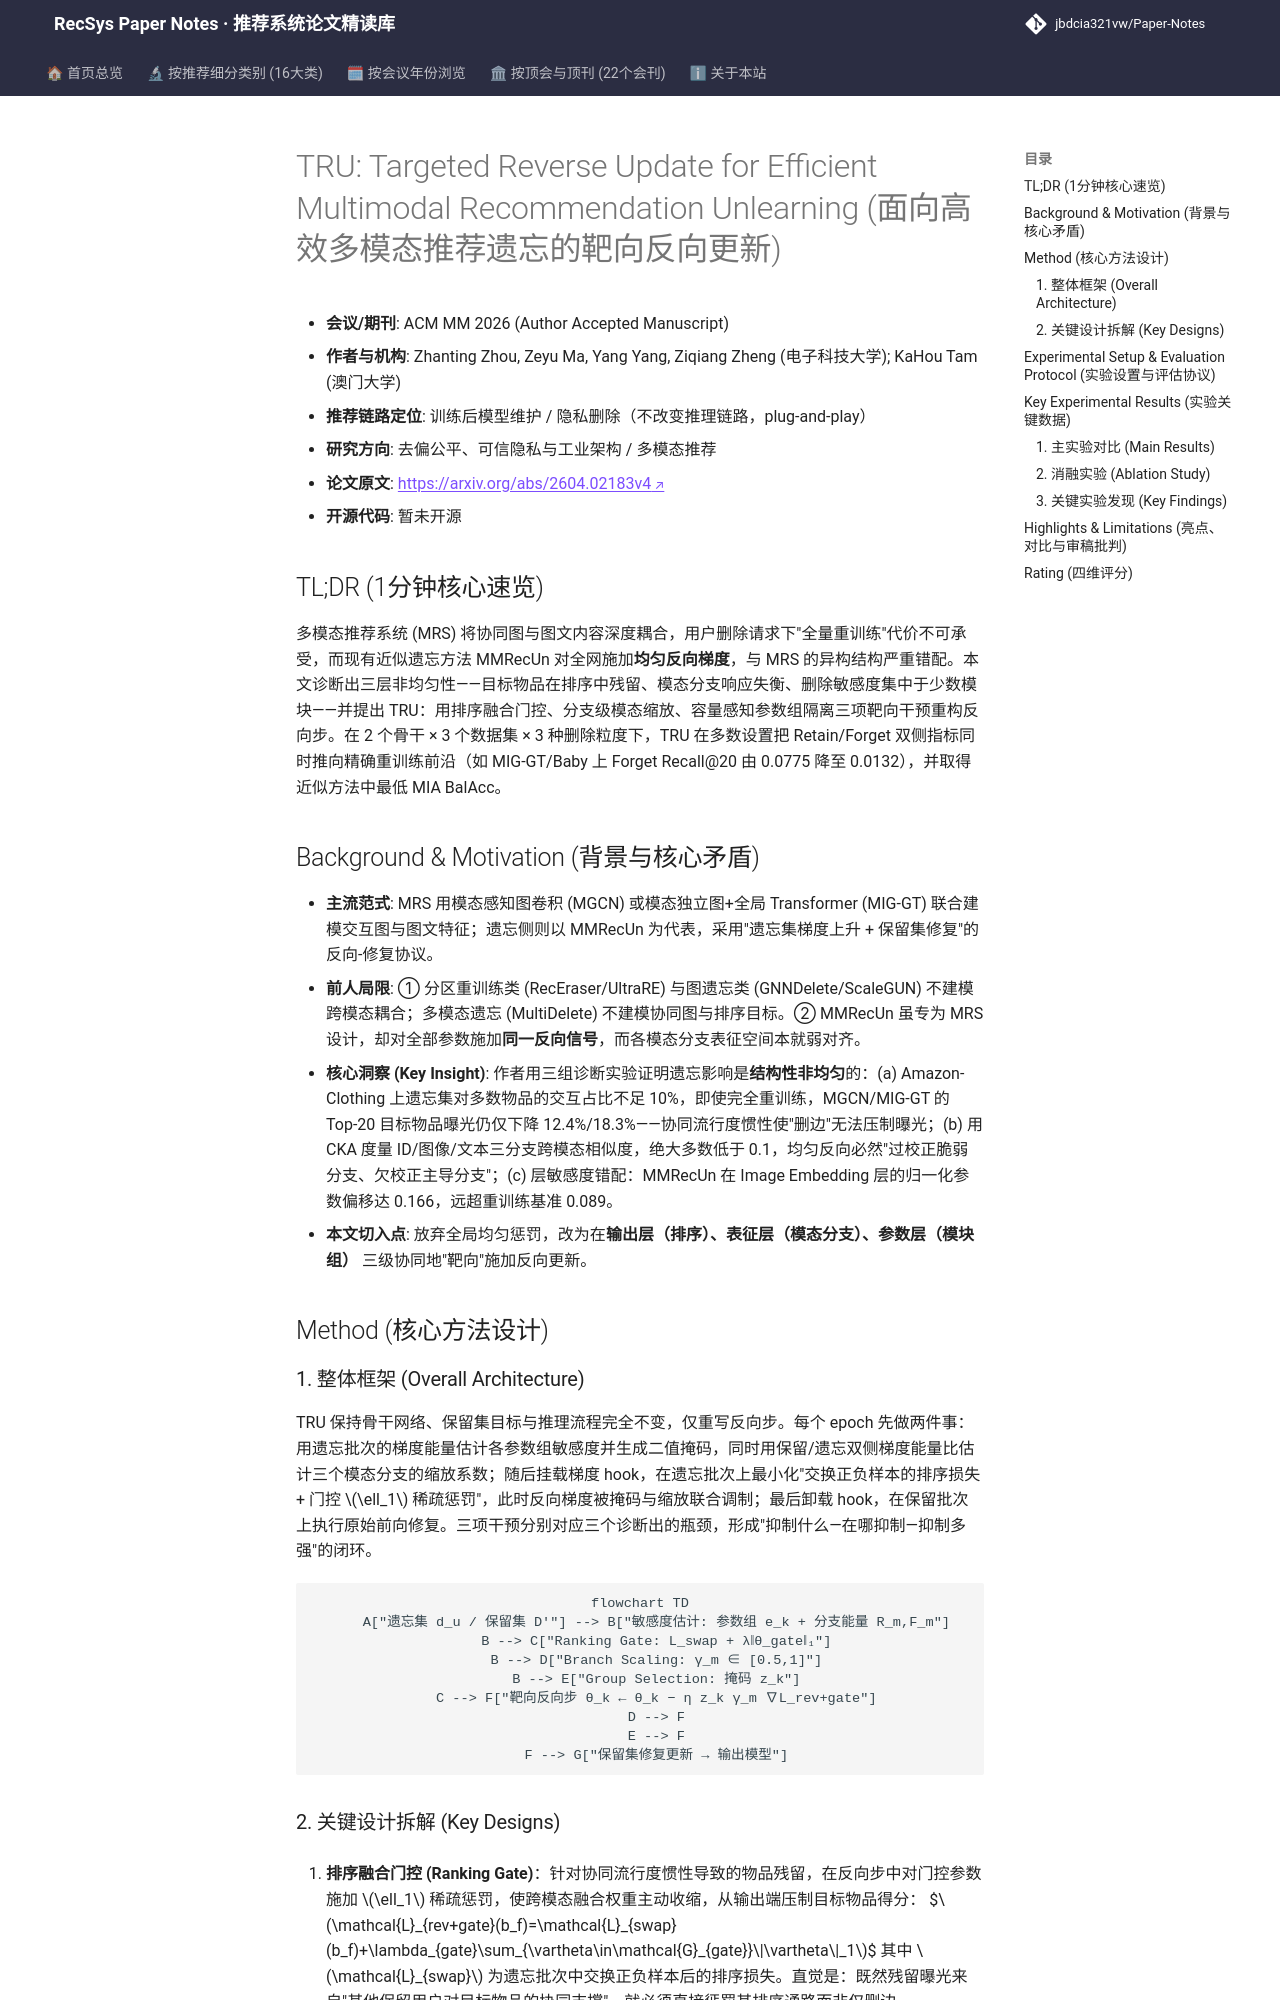

repository: jbdcia321vw/Paper-Notes · page: venues/ACM_MM/2026/debias_fairness_industrial/tru_targeted_reverse_update_for_efficient_multimodal_recommendation_unlearn/index.html · generator: mkdocs

---
title: "[Paper Note] TRU: Targeted Reverse Update for Efficient Multimodal Recommendation Unlearning"
description: "[ACM MM 2026][去偏公平、可信隐私与工业架构] 揭示多模态推荐遗忘中排序/模态/模块三层非均匀性，提出门控+分支缩放+参数组隔离的靶向反向更新，逼近重训练前沿且收敛更快。"
tags:
  - ACM MM
  - 去偏公平、可信隐私与工业架构
  - 模型遗忘/隐私删除
  - 多模态推荐
  - 反向更新
  - 参数组隔离
date: 2026-11-13
venue: ACM_MM
year: 2026
paper_url: "https://arxiv.org/abs/2604.02183"
code_url: ""
categories:
  - debias_fairness_industrial
  - multimodal_rec
---

# TRU: Targeted Reverse Update for Efficient Multimodal Recommendation Unlearning (面向高效多模态推荐遗忘的靶向反向更新)

- **会议/期刊**: ACM MM 2026 (Author Accepted Manuscript)
- **作者与机构**: Zhanting Zhou, Zeyu Ma, Yang Yang, Ziqiang Zheng (电子科技大学); KaHou Tam (澳门大学)
- **推荐链路定位**: 训练后模型维护 / 隐私删除（不改变推理链路，plug-and-play）
- **研究方向**: 去偏公平、可信隐私与工业架构 / 多模态推荐
- **论文原文**: [https://arxiv.org/abs/2604.02183v4](https://arxiv.org/abs/2604.02183v4)
- **开源代码**: 暂未开源

## TL;DR (1分钟核心速览)

多模态推荐系统 (MRS) 将协同图与图文内容深度耦合，用户删除请求下"全量重训练"代价不可承受，而现有近似遗忘方法 MMRecUn 对全网施加**均匀反向梯度**，与 MRS 的异构结构严重错配。本文诊断出三层非均匀性——目标物品在排序中残留、模态分支响应失衡、删除敏感度集中于少数模块——并提出 TRU：用排序融合门控、分支级模态缩放、容量感知参数组隔离三项靶向干预重构反向步。在 2 个骨干 × 3 个数据集 × 3 种删除粒度下，TRU 在多数设置把 Retain/Forget 双侧指标同时推向精确重训练前沿（如 MIG-GT/Baby 上 Forget Recall@20 由 0.0775 降至 0.0132），并取得近似方法中最低 MIA BalAcc。

## Background & Motivation (背景与核心矛盾)

- **主流范式**: MRS 用模态感知图卷积 (MGCN) 或模态独立图+全局 Transformer (MIG-GT) 联合建模交互图与图文特征；遗忘侧则以 MMRecUn 为代表，采用"遗忘集梯度上升 + 保留集修复"的反向-修复协议。
- **前人局限**: ① 分区重训练类 (RecEraser/UltraRE) 与图遗忘类 (GNNDelete/ScaleGUN) 不建模跨模态耦合；多模态遗忘 (MultiDelete) 不建模协同图与排序目标。② MMRecUn 虽专为 MRS 设计，却对全部参数施加**同一反向信号**，而各模态分支表征空间本就弱对齐。
- **核心洞察 (Key Insight)**: 作者用三组诊断实验证明遗忘影响是**结构性非均匀**的：(a) Amazon-Clothing 上遗忘集对多数物品的交互占比不足 10%，即使完全重训练，MGCN/MIG-GT 的 Top-20 目标物品曝光仍仅下降 12.4%/18.3%——协同流行度惯性使"删边"无法压制曝光；(b) 用 CKA 度量 ID/图像/文本三分支跨模态相似度，绝大多数低于 0.1，均匀反向必然"过校正脆弱分支、欠校正主导分支"；(c) 层敏感度错配：MMRecUn 在 Image Embedding 层的归一化参数偏移达 0.166，远超重训练基准 0.089。
- **本文切入点**: 放弃全局均匀惩罚，改为在**输出层（排序）、表征层（模态分支）、参数层（模块组）** 三级协同地"靶向"施加反向更新。

## Method (核心方法设计)

### 1. 整体框架 (Overall Architecture)

TRU 保持骨干网络、保留集目标与推理流程完全不变，仅重写反向步。每个 epoch 先做两件事：用遗忘批次的梯度能量估计各参数组敏感度并生成二值掩码，同时用保留/遗忘双侧梯度能量比估计三个模态分支的缩放系数；随后挂载梯度 hook，在遗忘批次上最小化"交换正负样本的排序损失 + 门控 $\ell_1$ 稀疏惩罚"，此时反向梯度被掩码与缩放联合调制；最后卸载 hook，在保留批次上执行原始前向修复。三项干预分别对应三个诊断出的瓶颈，形成"抑制什么—在哪抑制—抑制多强"的闭环。

```mermaid
flowchart TD
    A["遗忘集 d_u / 保留集 D'"] --> B["敏感度估计: 参数组 e_k + 分支能量 R_m,F_m"]
    B --> C["Ranking Gate: L_swap + λ‖θ_gate‖₁"]
    B --> D["Branch Scaling: γ_m ∈ [0.5,1]"]
    B --> E["Group Selection: 掩码 z_k"]
    C --> F["靶向反向步 θ_k ← θ_k − η z_k γ_m ∇L_rev+gate"]
    D --> F
    E --> F
    F --> G["保留集修复更新 → 输出模型"]
```
